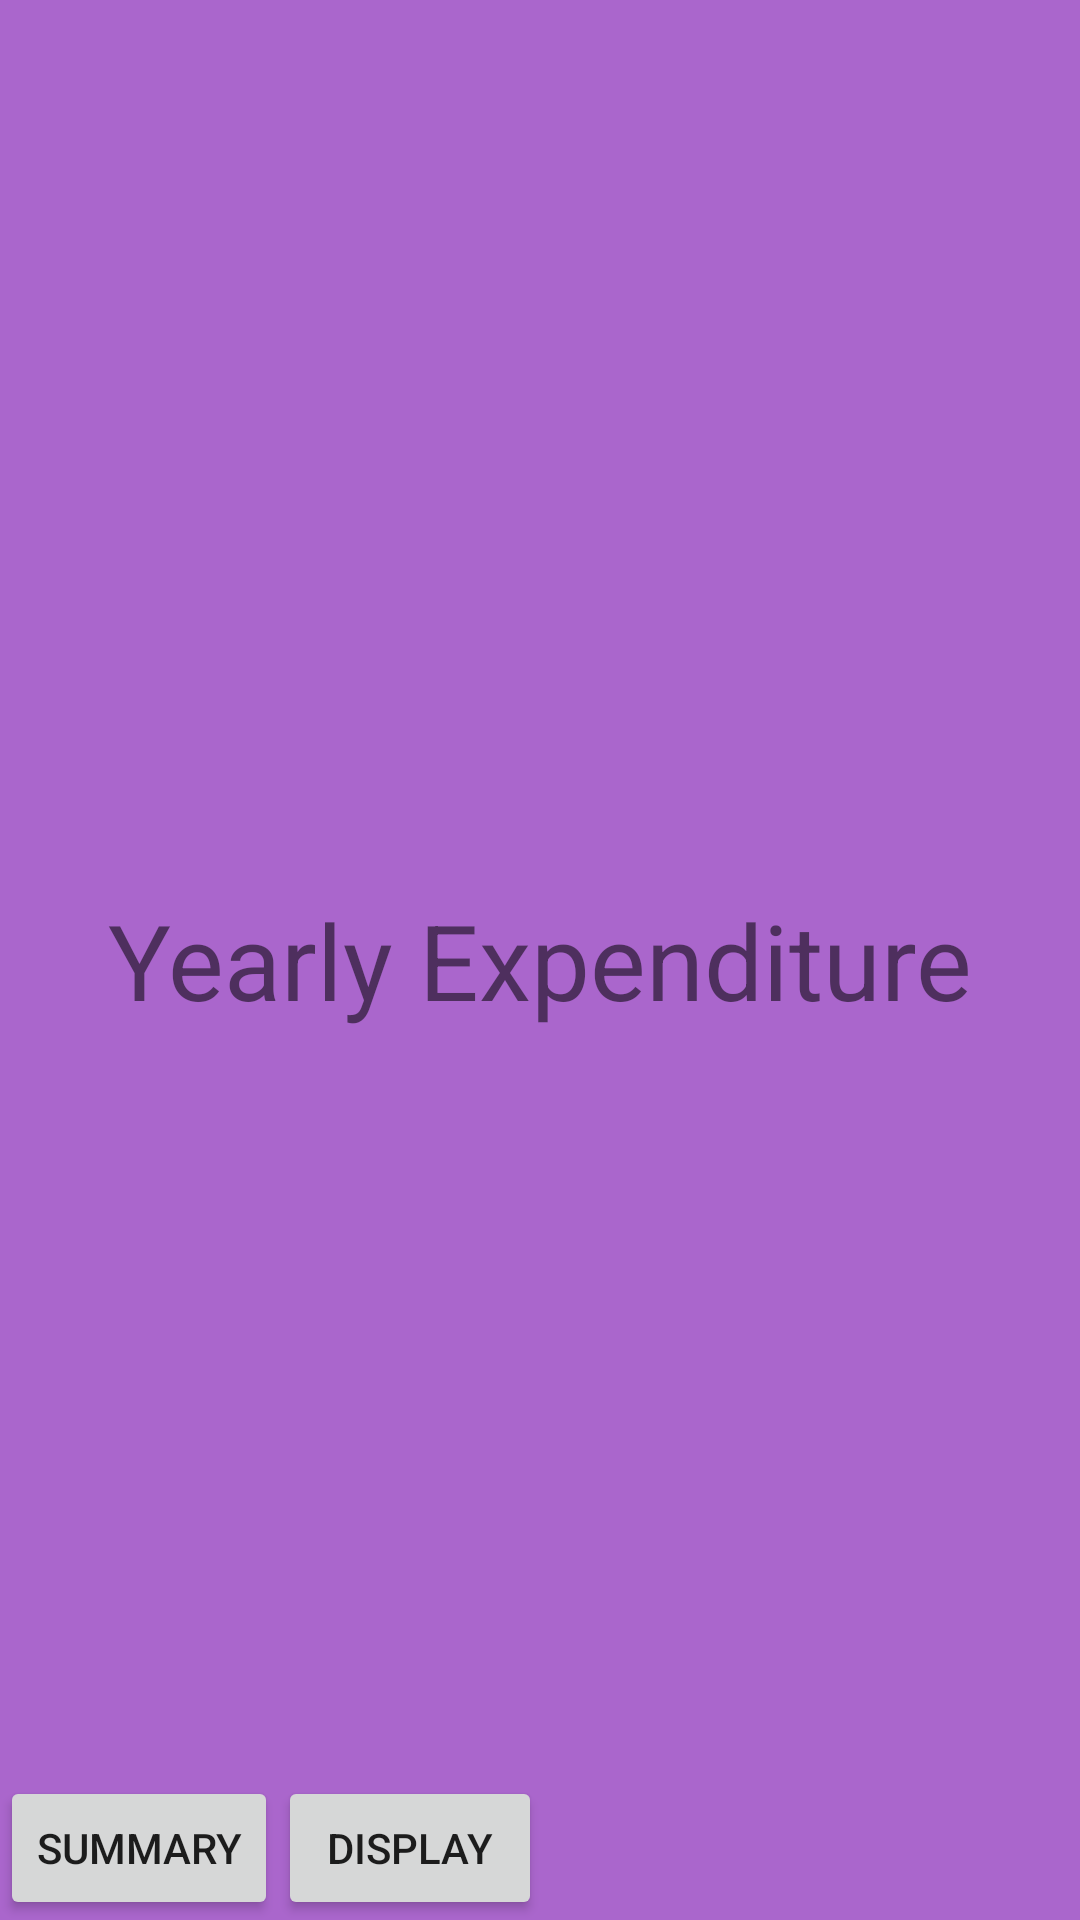

Reconstruct the res/layout file that produces this screen, plus the resources it refers to.
<!-- AndroidManifest.xml: application theme AppTheme -->
<!-- res/layout/fragment4.xml -->
<?xml version="1.0" encoding="utf-8"?>
<RelativeLayout xmlns:android="http://schemas.android.com/apk/res/android"
    android:layout_width="match_parent"
    android:layout_height="match_parent"
    android:background="#aa66cc"
    android:orientation="vertical">

    <TextView
        android:layout_width="wrap_content"
        android:layout_height="wrap_content"
        android:text="Yearly Expenditure"
        android:id="@+id/textView7"
        android:textSize="35dp"
        android:layout_centerVertical="true"
        android:layout_centerHorizontal="true"
        android:backgroundTint="#5f8abe" />

    <Button
        android:layout_width="wrap_content"
        android:layout_height="wrap_content"
        android:text="Summary"
        android:id="@+id/button7"
        android:layout_alignParentBottom="true"
        android:layout_alignParentLeft="true"
        android:layout_alignParentStart="true" />

    <Button
        android:layout_width="wrap_content"
        android:layout_height="wrap_content"
        android:text="Display"
        android:id="@+id/button8"
        android:layout_alignTop="@+id/button7"
        android:layout_toRightOf="@+id/button7"
        android:layout_toEndOf="@+id/button7" />
</RelativeLayout>
<!-- resources referenced by this layout -->
<resources>
  <style name="AppTheme" parent="Theme.AppCompat.Light.DarkActionBar">
          
          <item name="colorPrimary">@color/colorPrimary</item>
          <item name="colorPrimaryDark">@color/colorPrimaryDark</item>
          <item name="colorAccent">@color/colorAccent</item>
      </style>
  <!-- not gathered from this repository: default colours our renderer supplied (Android Studio template values) -->
  <color name="colorPrimary">#FF6200EE</color>
  <color name="colorPrimaryDark">#FF3700B3</color>
  <color name="colorAccent">#FF03DAC5</color>
</resources>
